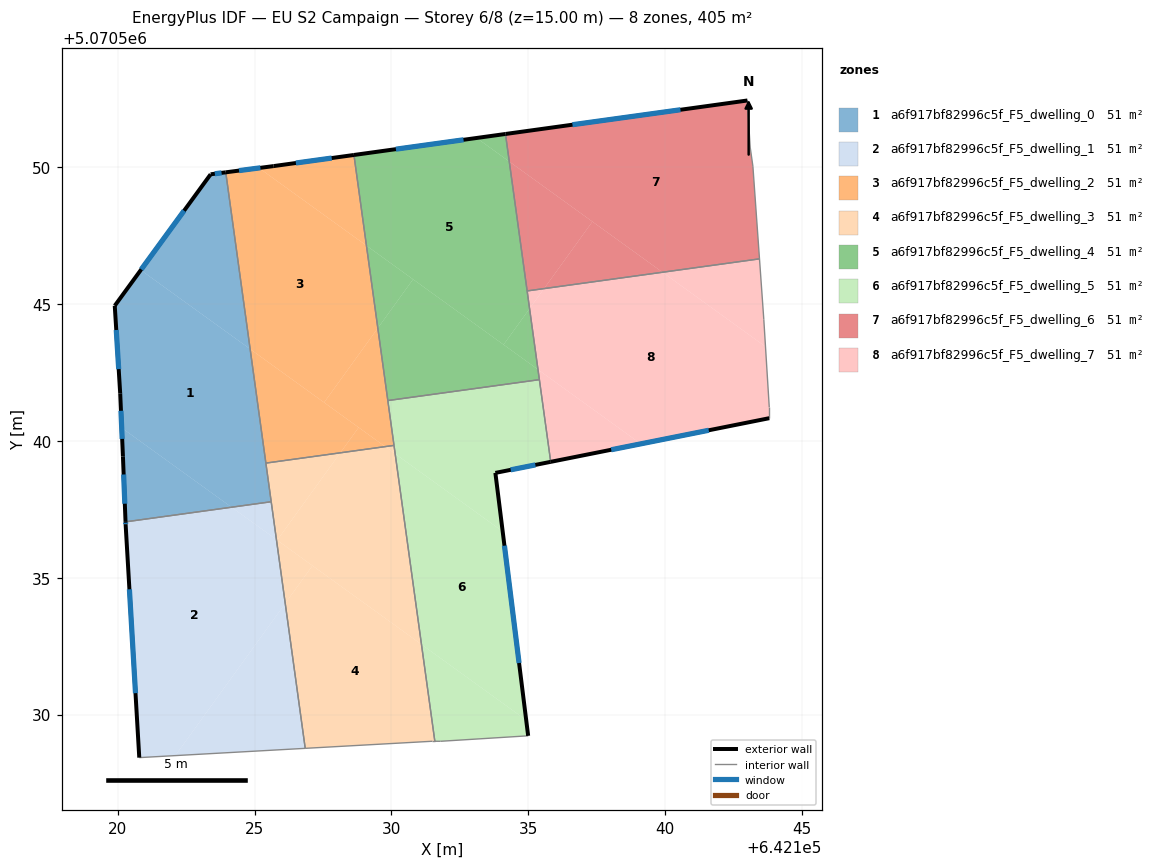
=== STOREY PLAN SPEC (per zone: floor XY polygon, exterior-wall plan segments, windows/doors) ===
zone 1: a6f917bf82996c5f_F5_dwelling_0  (50.7 m²)
  floor: (642124.84, 5070543.36) (642125.61, 5070537.78) (642124.16, 5070537.58) (642120.14, 5070540.48) (642120.09, 5070541.74) (642119.89, 5070544.94) (642120.84, 5070546.24)
  floor: (642124.16, 5070537.58) (642120.28, 5070537.04) (642120.19, 5070539.43) (642120.14, 5070540.48)
  floor: (642123.95, 5070549.81) (642124.84, 5070543.36) (642120.84, 5070546.24) (642123.39, 5070549.74)
  exterior wall: (642123.94, 5070549.81) – (642123.39, 5070549.74)  [0.6 m]
    window: (642123.79, 5070549.79) – (642123.55, 5070549.76)  [0.3 m²]
  exterior wall: (642120.19, 5070539.43) – (642120.28, 5070537.04)  [2.4 m]
    window: (642120.21, 5070538.77) – (642120.26, 5070537.70)  [1.4 m²]
  exterior wall: (642120.09, 5070541.74) – (642120.19, 5070539.43)  [2.3 m]
    window: (642120.12, 5070541.10) – (642120.16, 5070540.07)  [1.4 m²]
  exterior wall: (642119.89, 5070544.94) – (642120.09, 5070541.74)  [3.2 m]
    window: (642119.94, 5070544.05) – (642120.03, 5070542.62)  [1.9 m²]
  exterior wall: (642123.39, 5070549.74) – (642119.89, 5070544.94)  [5.9 m]
    window: (642122.42, 5070548.41) – (642120.86, 5070546.27)  [3.6 m²]
  interior walls: 3
zone 2: a6f917bf82996c5f_F5_dwelling_1  (50.7 m²)
  floor: (642125.80, 5070536.39) (642126.12, 5070534.06) (642122.10, 5070528.50) (642120.79, 5070528.43) (642120.29, 5070536.93) (642120.29, 5070536.97) (642120.28, 5070537.04) (642124.16, 5070537.58)
  floor: (642126.12, 5070534.06) (642126.85, 5070528.76) (642122.10, 5070528.50)
  floor: (642125.61, 5070537.78) (642125.80, 5070536.39) (642124.16, 5070537.58)
  exterior wall: (642120.29, 5070536.93) – (642120.79, 5070528.43)  [8.5 m]
    window: (642120.42, 5070534.58) – (642120.65, 5070530.78)  [5.1 m²]
  exterior wall: (642120.28, 5070537.04) – (642120.29, 5070536.93)  [0.1 m]
    window: (642120.28, 5070537.01) – (642120.29, 5070536.96)  [0.1 m²]
  interior walls: 3
zone 3: a6f917bf82996c5f_F5_dwelling_2  (50.6 m²)
  floor: (642129.09, 5070547.13) (642129.50, 5070544.12) (642127.54, 5070541.40) (642124.84, 5070543.36) (642123.95, 5070549.81) (642125.16, 5070549.97)
  floor: (642129.50, 5070544.12) (642130.09, 5070539.83) (642129.77, 5070539.79) (642127.54, 5070541.40)
  floor: (642128.63, 5070550.45) (642129.09, 5070547.14) (642125.16, 5070549.97) (642125.69, 5070550.04)
  floor: (642128.80, 5070540.49) (642128.13, 5070539.56) (642125.41, 5070539.19) (642124.84, 5070543.36)
  floor: (642129.77, 5070539.79) (642128.13, 5070539.56) (642128.80, 5070540.49)
  exterior wall: (642128.63, 5070550.45) – (642125.69, 5070550.04)  [3.0 m]
    window: (642127.82, 5070550.33) – (642126.51, 5070550.15)  [1.8 m²]
  exterior wall: (642125.69, 5070550.04) – (642123.94, 5070549.81)  [1.8 m]
    window: (642125.21, 5070549.98) – (642124.43, 5070549.88)  [1.1 m²]
  interior walls: 4
zone 4: a6f917bf82996c5f_F5_dwelling_3  (50.6 m²)
  floor: (642131.10, 5070532.56) (642131.58, 5070529.02) (642131.49, 5070529.02) (642126.85, 5070528.76) (642126.12, 5070534.06) (642127.11, 5070535.44)
  floor: (642127.11, 5070535.44) (642126.12, 5070534.06) (642125.80, 5070536.39)
  floor: (642130.14, 5070539.53) (642131.10, 5070532.56) (642125.83, 5070536.37) (642128.13, 5070539.56) (642129.77, 5070539.79)
  floor: (642128.13, 5070539.56) (642125.83, 5070536.37) (642125.80, 5070536.39) (642125.41, 5070539.19)
  floor: (642130.09, 5070539.83) (642130.14, 5070539.53) (642129.77, 5070539.79)
  interior walls: 6
zone 5: a6f917bf82996c5f_F5_dwelling_4  (50.6 m²)
  floor: (642134.31, 5070550.21) (642135.05, 5070544.83) (642134.10, 5070543.52) (642129.09, 5070547.14) (642128.63, 5070550.45) (642133.11, 5070551.07)
  floor: (642135.35, 5070542.61) (642135.41, 5070542.24) (642129.87, 5070541.47) (642129.50, 5070544.12) (642130.79, 5070545.90)
  floor: (642130.79, 5070545.90) (642129.50, 5070544.12) (642129.09, 5070547.13)
  floor: (642134.17, 5070551.21) (642134.30, 5070550.21) (642133.11, 5070551.07)
  floor: (642135.05, 5070544.83) (642135.35, 5070542.61) (642134.10, 5070543.52)
  exterior wall: (642134.17, 5070551.21) – (642128.63, 5070550.45)  [5.6 m]
    window: (642132.63, 5070551.00) – (642130.16, 5070550.66)  [3.3 m²]
  interior walls: 4
zone 6: a6f917bf82996c5f_F5_dwelling_5  (50.7 m²)
  floor: (642134.06, 5070536.69) (642134.92, 5070529.80) (642131.10, 5070532.56) (642130.14, 5070539.53)
  floor: (642134.92, 5070529.80) (642134.99, 5070529.22) (642131.79, 5070529.02) (642131.58, 5070529.02) (642131.10, 5070532.56)
  floor: (642135.40, 5070542.24) (642135.82, 5070539.23) (642133.80, 5070538.83) (642134.06, 5070536.69) (642130.14, 5070539.53) (642129.87, 5070541.47)
  exterior wall: (642133.80, 5070538.83) – (642135.82, 5070539.23)  [2.1 m]
    window: (642134.36, 5070538.94) – (642135.26, 5070539.12)  [1.2 m²]
  exterior wall: (642134.99, 5070529.22) – (642133.80, 5070538.83)  [9.7 m]
    window: (642134.66, 5070531.88) – (642134.13, 5070536.17)  [5.8 m²]
  interior walls: 6
zone 7: a6f917bf82996c5f_F5_dwelling_6  (50.7 m²)
  floor: (642143.01, 5070552.44) (642143.01, 5070552.34) (642143.11, 5070550.74) (642143.21, 5070550.04) (642143.45, 5070546.65) (642139.90, 5070546.16) (642134.30, 5070550.21) (642134.17, 5070551.21)
  floor: (642137.34, 5070548.01) (642135.58, 5070545.56) (642134.96, 5070545.48) (642134.31, 5070550.21)
  floor: (642139.90, 5070546.16) (642135.58, 5070545.56) (642137.34, 5070548.01)
  exterior wall: (642143.01, 5070552.44) – (642134.17, 5070551.21)  [8.9 m]
    window: (642140.56, 5070552.10) – (642136.61, 5070551.55)  [5.3 m²]
  interior walls: 6
zone 8: a6f917bf82996c5f_F5_dwelling_7  (50.7 m²)
  floor: (642143.67, 5070543.44) (642143.81, 5070541.23) (642143.81, 5070540.83) (642139.11, 5070539.89) (642135.35, 5070542.61) (642135.05, 5070544.83) (642135.58, 5070545.56) (642139.90, 5070546.16)
  floor: (642143.45, 5070546.65) (642143.61, 5070544.43) (642143.67, 5070543.44) (642139.90, 5070546.16)
  floor: (642135.58, 5070545.56) (642135.05, 5070544.83) (642134.96, 5070545.48)
  floor: (642139.11, 5070539.89) (642135.82, 5070539.23) (642135.35, 5070542.61)
  exterior wall: (642135.82, 5070539.23) – (642143.81, 5070540.83)  [8.1 m]
    window: (642138.03, 5070539.68) – (642141.59, 5070540.39)  [4.9 m²]
  interior walls: 6

=== DERIVED (storey summary) ===
Building: EU S2 Campaign
Storey: 6 of 8  (floor level z = 15.00 m)
Storey gross floor area: 405.2 m²
Zones on this storey: 8
  - a6f917bf82996c5f_F5_dwelling_0: floor 50.7 m²; exterior wall 14.4 m (43.2 m²); 5 window(s) 8.6 m²; WWR 19.9%
  - a6f917bf82996c5f_F5_dwelling_1: floor 50.7 m²; exterior wall 8.6 m (25.9 m²); 2 window(s) 5.2 m²; WWR 19.9%
  - a6f917bf82996c5f_F5_dwelling_2: floor 50.6 m²; exterior wall 4.7 m (14.2 m²); 2 window(s) 2.8 m²; WWR 19.9%
  - a6f917bf82996c5f_F5_dwelling_3: floor 50.6 m²
  - a6f917bf82996c5f_F5_dwelling_4: floor 50.6 m²; exterior wall 5.6 m (16.8 m²); 1 window(s) 3.3 m²; WWR 19.9%
  - a6f917bf82996c5f_F5_dwelling_5: floor 50.7 m²; exterior wall 11.7 m (35.2 m²); 2 window(s) 7.0 m²; WWR 19.9%
  - a6f917bf82996c5f_F5_dwelling_6: floor 50.7 m²; exterior wall 8.9 m (26.8 m²); 1 window(s) 5.3 m²; WWR 19.9%
  - a6f917bf82996c5f_F5_dwelling_7: floor 50.7 m²; exterior wall 8.1 m (24.4 m²); 1 window(s) 4.9 m²; WWR 19.9%
Zone adjacency (shared interzone walls):
  - a6f917bf82996c5f_F5_dwelling_0 ↔ a6f917bf82996c5f_F5_dwelling_1
  - a6f917bf82996c5f_F5_dwelling_0 ↔ a6f917bf82996c5f_F5_dwelling_2
  - a6f917bf82996c5f_F5_dwelling_0 ↔ a6f917bf82996c5f_F5_dwelling_3
  - a6f917bf82996c5f_F5_dwelling_1 ↔ a6f917bf82996c5f_F5_dwelling_3
  - a6f917bf82996c5f_F5_dwelling_2 ↔ a6f917bf82996c5f_F5_dwelling_3
  - a6f917bf82996c5f_F5_dwelling_2 ↔ a6f917bf82996c5f_F5_dwelling_4
  - a6f917bf82996c5f_F5_dwelling_2 ↔ a6f917bf82996c5f_F5_dwelling_5
  - a6f917bf82996c5f_F5_dwelling_3 ↔ a6f917bf82996c5f_F5_dwelling_5
  - a6f917bf82996c5f_F5_dwelling_4 ↔ a6f917bf82996c5f_F5_dwelling_5
  - a6f917bf82996c5f_F5_dwelling_4 ↔ a6f917bf82996c5f_F5_dwelling_6
  - a6f917bf82996c5f_F5_dwelling_4 ↔ a6f917bf82996c5f_F5_dwelling_7
  - a6f917bf82996c5f_F5_dwelling_5 ↔ a6f917bf82996c5f_F5_dwelling_7
  - a6f917bf82996c5f_F5_dwelling_6 ↔ a6f917bf82996c5f_F5_dwelling_7